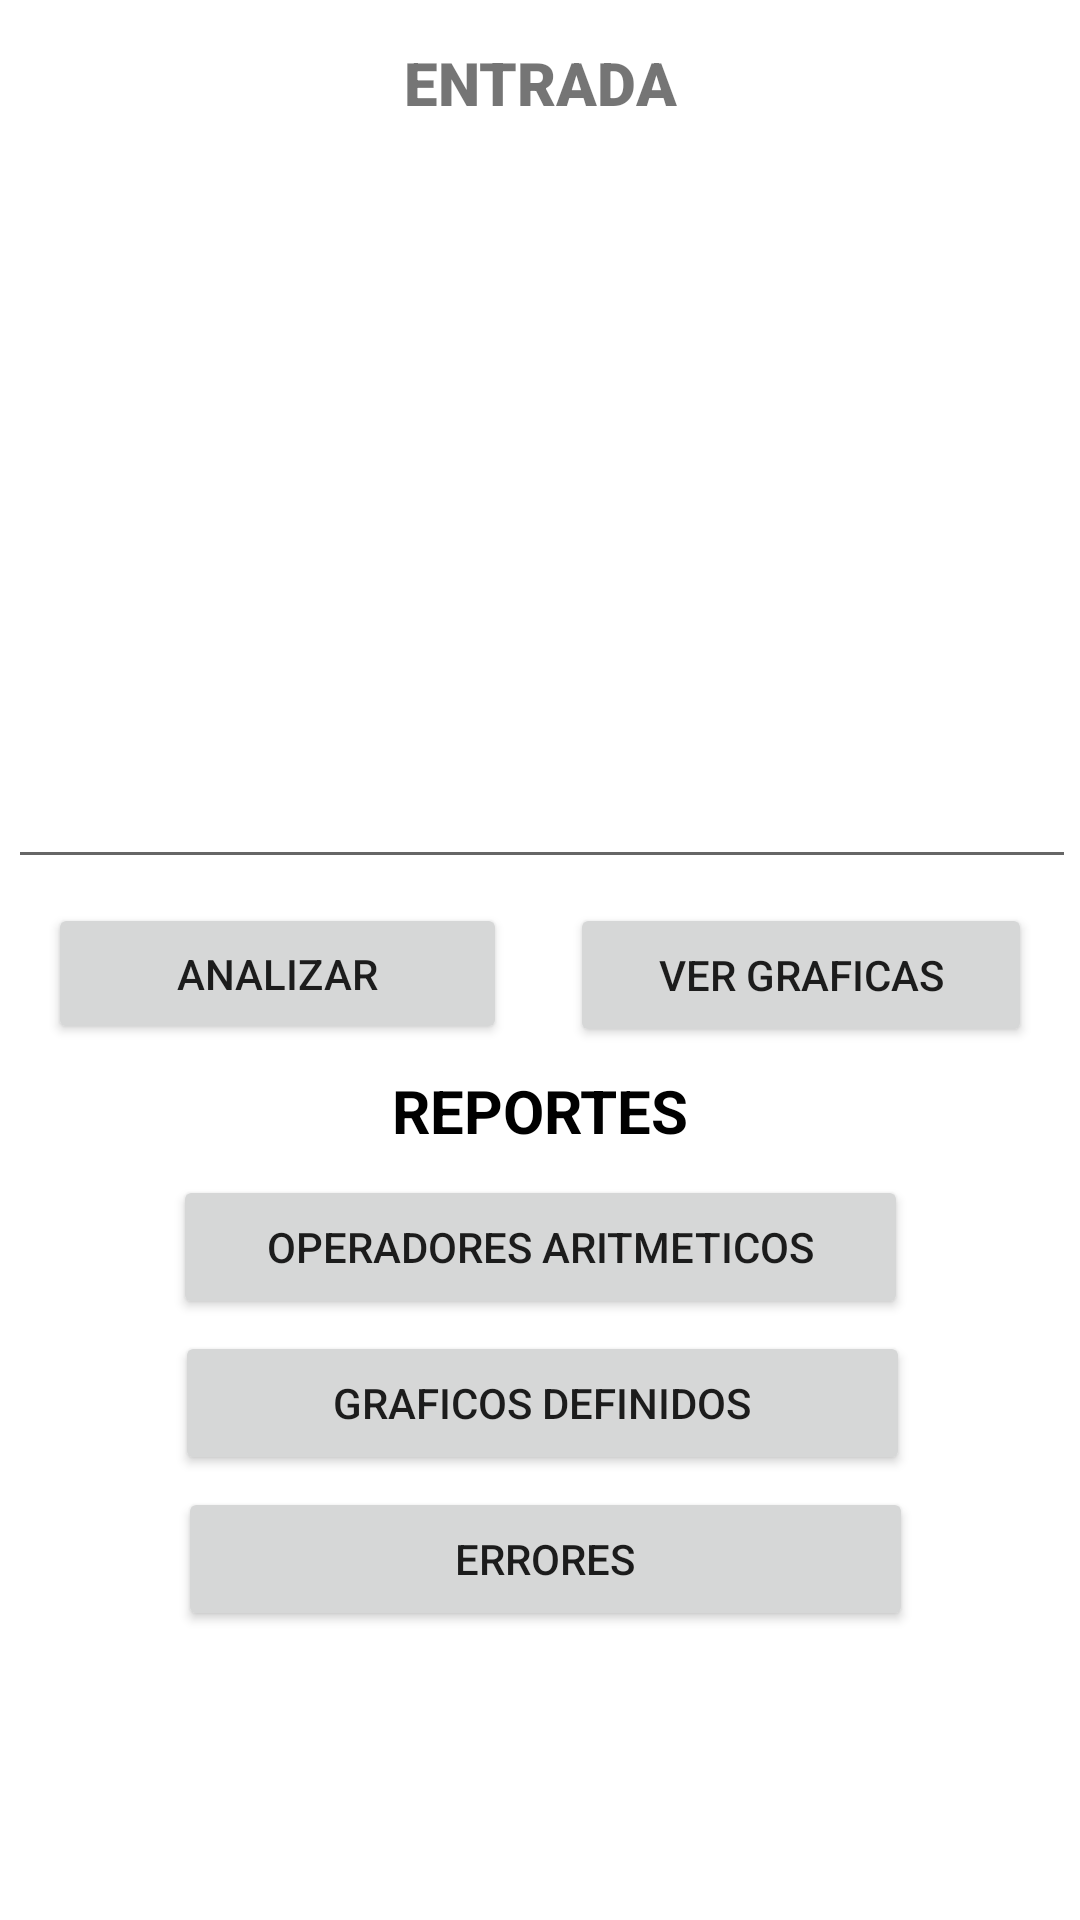

Layout XML and referenced resources for this Android screen:
<!-- AndroidManifest.xml: application theme Theme.Practica1Comp1 -->
<!-- res/layout/activity_main.xml -->
<?xml version="1.0" encoding="utf-8"?>
<ScrollView xmlns:android="http://schemas.android.com/apk/res/android"
    xmlns:app="http://schemas.android.com/apk/res-auto"
    xmlns:tools="http://schemas.android.com/tools"
    android:layout_width="match_parent"
    android:layout_height="wrap_content">

<androidx.constraintlayout.widget.ConstraintLayout
    android:id="@+id/hola"
    android:layout_width="match_parent"
    android:layout_height="match_parent"
    tools:context="com.example.practica1comp1.MainActivity">

    <TextView
        android:id="@+id/tvEtrada"
        android:layout_width="358dp"
        android:layout_height="27dp"
        android:layout_x="39dp"
        android:layout_y="11dp"
        android:fontFamily="sans-serif-black"
        android:text="ENTRADA"
        android:textAlignment="center"
        android:textSize="20sp"
        app:layout_constraintBottom_toBottomOf="parent"
        app:layout_constraintEnd_toEndOf="parent"
        app:layout_constraintStart_toStartOf="parent"
        app:layout_constraintTop_toTopOf="parent"
        app:layout_constraintVertical_bias="0.026" />

    <EditText
        android:id="@+id/etEntrada"
        android:layout_width="356dp"
        android:layout_height="252dp"
        android:layout_marginBottom="272dp"
        android:layout_x="17dp"
        android:layout_y="38dp"
        android:ems="10"
        android:gravity="start|top"
        android:inputType="textMultiLine"
        app:layout_constraintBottom_toBottomOf="parent"
        app:layout_constraintEnd_toEndOf="parent"
        app:layout_constraintHorizontal_bias="0.666"
        app:layout_constraintStart_toStartOf="parent"
        app:layout_constraintTop_toBottomOf="@+id/tvEtrada"
        app:layout_constraintVertical_bias="0.0" />

    <Button
        android:id="@+id/btnVerGraficas"
        android:layout_width="154dp"
        android:layout_height="wrap_content"
        android:layout_marginTop="8dp"
        android:layout_x="192dp"
        android:layout_y="314dp"
        android:onClick="verGraficas"
        android:text="Ver graficas"
        app:layout_constraintEnd_toEndOf="parent"
        app:layout_constraintHorizontal_bias="0.567"
        app:layout_constraintStart_toEndOf="@+id/btnAnalizar"
        app:layout_constraintTop_toBottomOf="@+id/etEntrada" />

    <Button
        android:id="@+id/btnAnalizar"
        android:layout_width="153dp"
        android:layout_height="47dp"
        android:layout_marginTop="8dp"
        android:layout_x="16dp"
        android:layout_y="314dp"
        android:onClick="analizar"
        android:text="Analizar"
        app:layout_constraintEnd_toEndOf="parent"
        app:layout_constraintHorizontal_bias="0.077"
        app:layout_constraintStart_toStartOf="parent"
        app:layout_constraintTop_toBottomOf="@+id/etEntrada" />

    <Button
        android:id="@+id/btnRepOpAritmeticos"
        android:layout_width="245dp"
        android:layout_height="wrap_content"
        android:layout_marginTop="8dp"
        android:layout_x="64dp"
        android:layout_y="400dp"
        android:onClick="reporteOperadoresAritmeticos"
        android:text="Operadores aritmeticos"
        app:layout_constraintEnd_toEndOf="parent"
        app:layout_constraintStart_toStartOf="parent"
        app:layout_constraintTop_toBottomOf="@+id/tvReportes" />

    <Button
        android:id="@+id/btnGraficosDefinidos"
        android:layout_width="245dp"
        android:layout_height="wrap_content"
        android:layout_marginTop="4dp"
        android:layout_x="65dp"
        android:layout_y="452dp"
        android:onClick="reporteGraficasDefinidas"
        android:text="Graficos definidos"
        app:layout_constraintEnd_toEndOf="parent"
        app:layout_constraintHorizontal_bias="0.508"
        app:layout_constraintStart_toStartOf="parent"
        app:layout_constraintTop_toBottomOf="@+id/btnRepOpAritmeticos" />

    <Button
        android:id="@+id/btnErrores"
        android:layout_width="245dp"
        android:layout_height="wrap_content"
        android:layout_marginTop="4dp"
        android:layout_x="67dp"
        android:layout_y="500dp"
        android:onClick="reporteErrores"
        android:text="ERRORES"
        app:layout_constraintEnd_toEndOf="parent"
        app:layout_constraintHorizontal_bias="0.516"
        app:layout_constraintStart_toStartOf="parent"
        app:layout_constraintTop_toBottomOf="@+id/btnGraficosDefinidos" />

    <TextView
        android:id="@+id/tvReportes"
        android:layout_width="358dp"
        android:layout_height="wrap_content"
        android:layout_x="16dp"
        android:layout_y="370dp"
        android:text="REPORTES"
        android:textAlignment="center"
        android:textAllCaps="false"
        android:textColor="#000000"
        android:textSize="20dp"
        android:textStyle="bold"
        app:layout_constraintBottom_toBottomOf="parent"
        app:layout_constraintEnd_toEndOf="parent"
        app:layout_constraintStart_toStartOf="parent"
        app:layout_constraintTop_toBottomOf="@+id/btnAnalizar"
        app:layout_constraintVertical_bias="0.046" />

</androidx.constraintlayout.widget.ConstraintLayout>
</ScrollView>
<!-- resources referenced by this layout -->
<resources>
  <style name="Theme.Practica1Comp1" parent="Theme.MaterialComponents.DayNight.DarkActionBar">
          
          <item name="colorPrimary">#4895EF</item>
          <item name="colorPrimaryVariant">#212529</item>
          <item name="colorOnPrimary">@color/white</item>
          
          <item name="colorSecondary">@color/teal_200</item>
          <item name="colorSecondaryVariant">@color/teal_700</item>
          <item name="colorOnSecondary">@color/black</item>
          
          <item name="android:statusBarColor" tools:targetApi="l">?attr/colorPrimaryVariant</item>
          
      </style>
  <color name="white">#FFFFFFFF</color>
  <color name="teal_200">#FF03DAC5</color>
  <color name="teal_700">#FF018786</color>
  <color name="black">#FF000000</color>
</resources>
